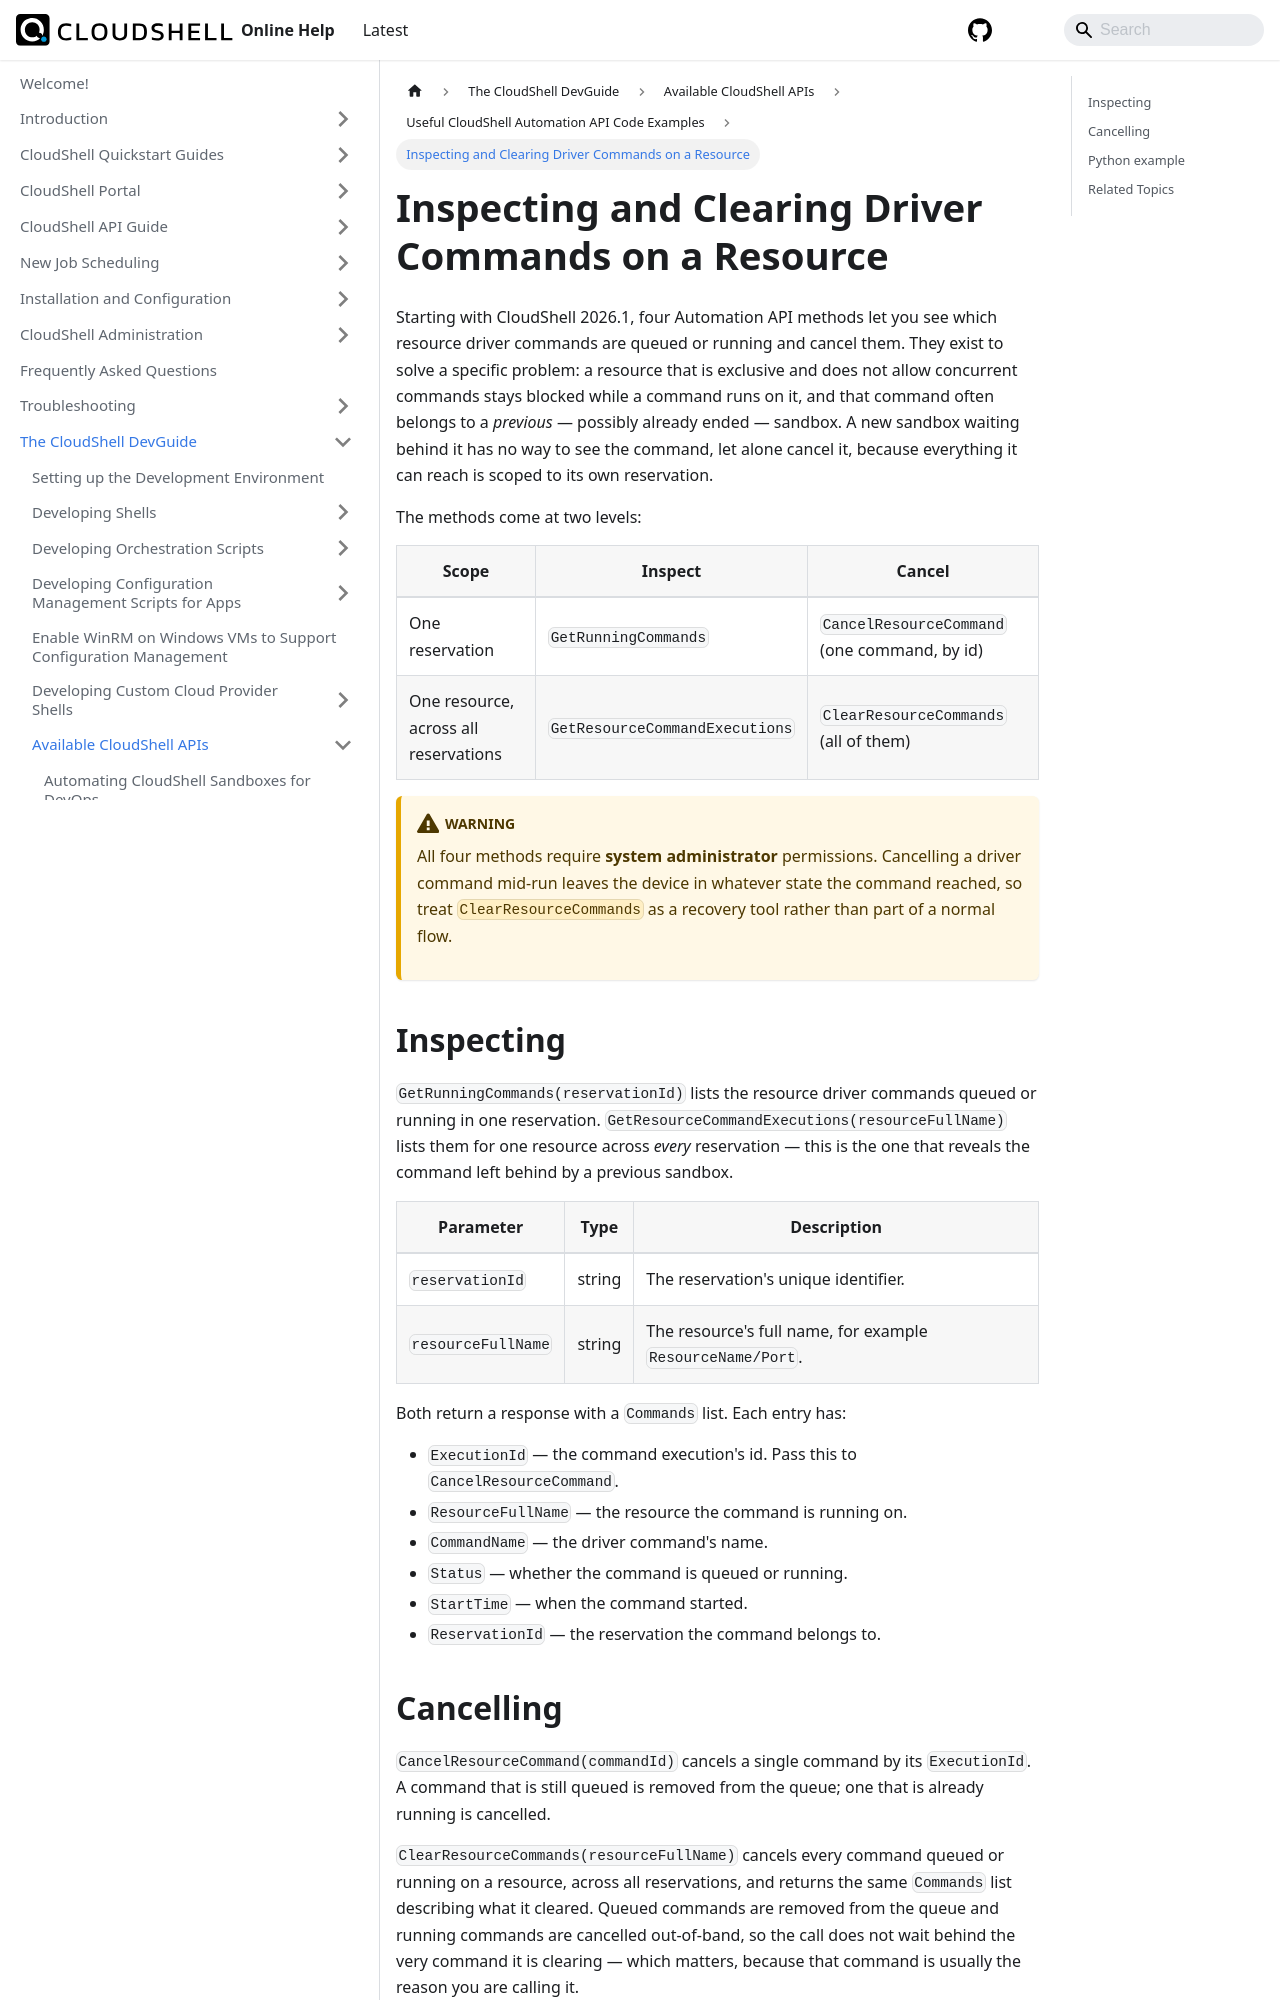

repository: QualiSystems/cloudshell-help · page: devguide/available-cs-api/useful-cs-api-examples/inspect-and-clear-driver-commands.html · generator: docusaurus

---
sidebar_position: 10
---

# Inspecting and Clearing Driver Commands on a Resource

Starting with CloudShell 2026.1, four Automation API methods let you see which resource driver commands are queued or running and cancel them. They exist to solve a specific problem: a resource that is exclusive and does not allow concurrent commands stays blocked while a command runs on it, and that command often belongs to a *previous* — possibly already ended — sandbox. A new sandbox waiting behind it has no way to see the command, let alone cancel it, because everything it can reach is scoped to its own reservation.

The methods come at two levels:

| Scope | Inspect | Cancel |
| --- | --- | --- |
| One reservation | `GetRunningCommands` | `CancelResourceCommand` (one command, by id) |
| One resource, across all reservations | `GetResourceCommandExecutions` | `ClearResourceCommands` (all of them) |

:::warning
All four methods require **system administrator** permissions. Cancelling a driver command mid-run leaves the device in whatever state the command reached, so treat `ClearResourceCommands` as a recovery tool rather than part of a normal flow.
:::

## Inspecting

`GetRunningCommands(reservationId)` lists the resource driver commands queued or running in one reservation. `GetResourceCommandExecutions(resourceFullName)` lists them for one resource across *every* reservation — this is the one that reveals the command left behind by a previous sandbox.

| Parameter | Type | Description |
| --- | --- | --- |
| `reservationId` | string | The reservation's unique identifier. |
| `resourceFullName` | string | The resource's full name, for example `ResourceName/Port`. |

Both return a response with a `Commands` list. Each entry has:

- `ExecutionId` — the command execution's id. Pass this to `CancelResourceCommand`.
- `ResourceFullName` — the resource the command is running on.
- `CommandName` — the driver command's name.
- `Status` — whether the command is queued or running.
- `StartTime` — when the command started.
- `ReservationId` — the reservation the command belongs to.
